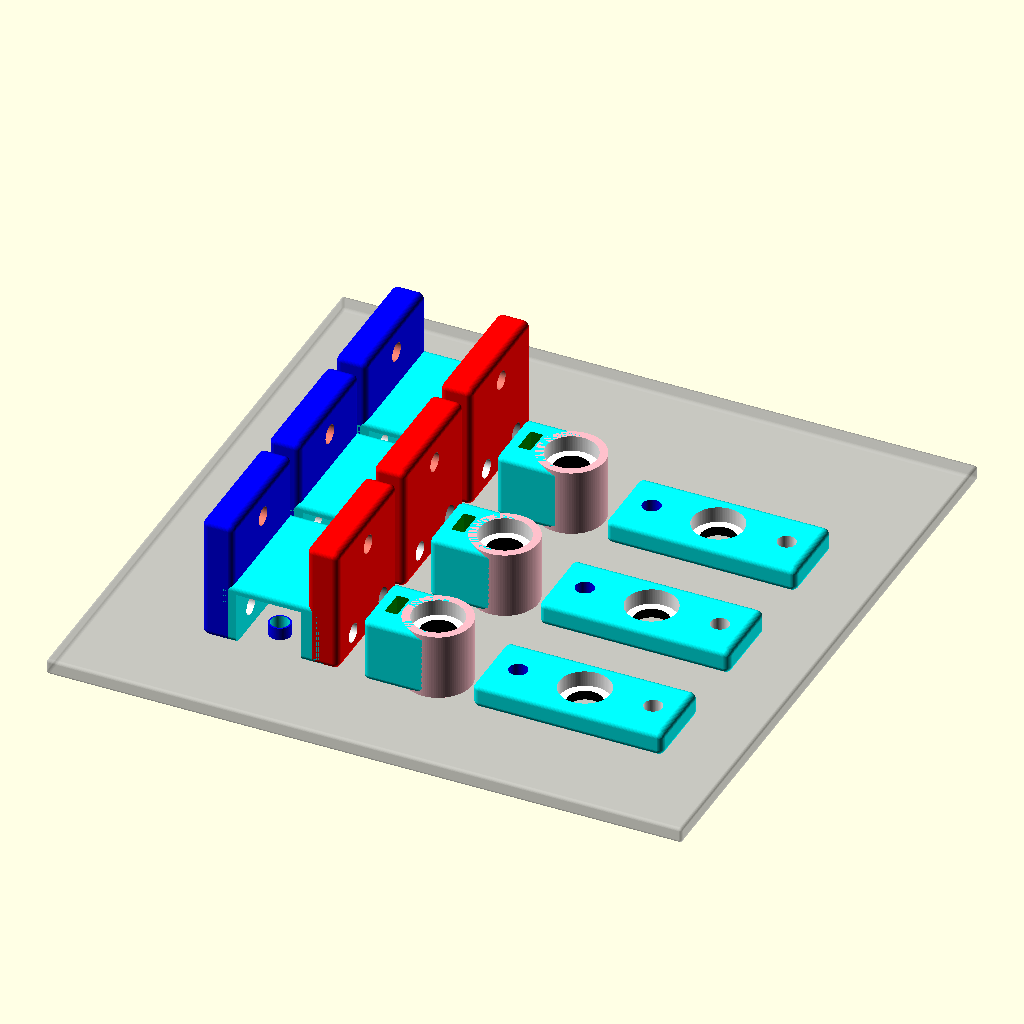
Cell 1: the model at its default parameters.
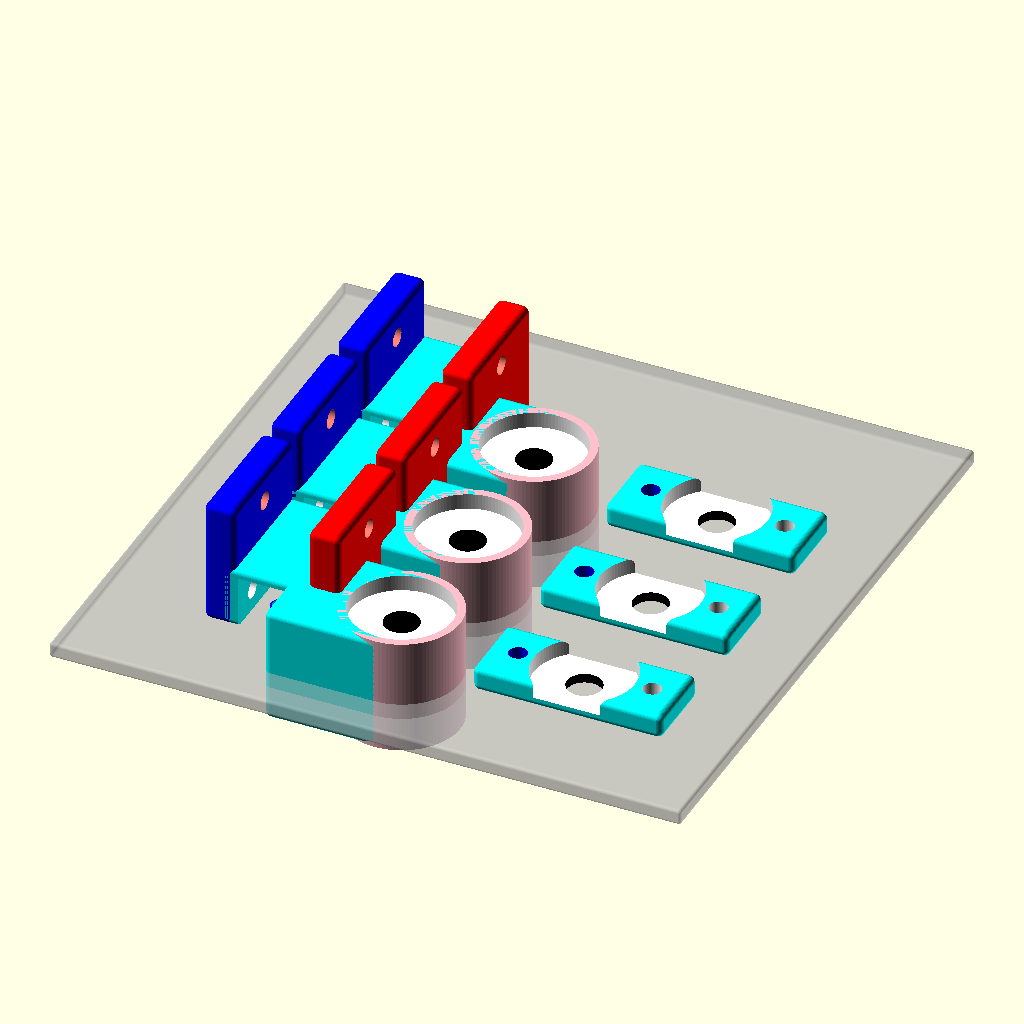
Cell 2: dia_625z = 32 (everything else at default).
All cells are drawn from the same view direction (rotation 55°, 0°, 25°, orthographic, colour scheme Cornfield), but the view is re-fitted for each cell, so position and scale can differ between cells as well as the parameter.
OpenSCAD source file scad/bed_pivots.scad:
/////////////////////////////////////////////////////////////////////////////////////////////////////////
// bed_pivots.scad --  z-axis bed rotatable bed mounts for independent z motor bed leveling
/////////////////////////////////////////////////////////////////////////////////////////////////////////
// Created: 1/29/2017
/////////////////////////////////////////////////////////////////////////////////////////////////////////
// Last Update: 8/19/2018
/////////////////////////////////////////////////////////////////////////////////////////////////////////
// 1/15/17	- Added bearing pivot style carriage & 2040 mounts for multi-motor leveling
// 1/29/17	- Added pivot version using just a M5 screw
//			  Made separate scad file for this and removed them from corexy-z-axis.scad
//			  Added roounded version of the center pivot
// 1/30/17	- Fixed M5 round version
// 2/5/17	- Added a spacer for the center_pivot to allow it to rotate in the makerslide carriage plate
// 8/19/19	- OpenSCAD 2018.06.01 for $preview, added 200x200 bed in preview
////////////////////////////////////////////////////////////////////////////////////////////////////////
include <inc/screwsizes.scad>
use <inc/nema17.scad>	// https://github.com/mtu-most/most-scad-libraries
use <inc/cubeX.scad>	// http://www.thingiverse.com/thing:112008
$fn=50;
///////////////////////////////////////////////////////////////////////////////////////////////////////
dia_625z = 16;	// diameter of a 625z
layer = 0.2;	// printed layer thickness
///////////////////////////////////////////////////////////////////////////////////////////////////////////

z_pivots(3,1,1);	// arg1: Quanity ; Arg2: 0 for M5 pivots, 1 for 625z bearing pivots ; Arg3: 1 for round, 0 - square
//spacer_pivot(6);

///////////////////////////////////////////////////////////////////////////////////////////////////////////////

module z_pivots(Qty,Bearing=0,Round=1) {
	if($preview) %translate([-40,-30,-5]) cubeX([200,200,5]);
	for(i=[0:Qty-1]){
		translate([0,i*45,15]) z_pivot_2040(Bearing,1);
		if(Round)
			translate([75,i*45+20,21]) rotate([180,90,0]) center_pivot2(Bearing);
		else
			translate([45,i*45,0]) center_pivot(Bearing); // non-rounded version
		if(Bearing) translate([80,i*45,0])z_pivot_carriage();
		translate([15,i*45+10,0]) spacer_pivot();
	}
}

//////////////////////////////////////////////////////////////////////////////////////////////////////////////

module z_pivot_carriage() { // 3 625 bearing pivot mounts on the makerslide carriage
	difference() {
		color("cyan") cubeX([60,24,8],2);
		bearing_hole2(30,12,3,1);
		translate([9,12,-2]) color("blue") cylinder(h=20,d=screw5,$fn=100);
		translate([51.5,12,-2]) color("white") cylinder(h=20,d=screw5,$fn=100);
	}
}

//////////////////////////////////////////////////////////////////////////////////////////////////////////////

module z_pivot_2040(Bearing=1,RoundPivot=1) { // 3 625 bearing pivot mounts on the 2040 holding the bed
	difference() {
		translate([0,0,-15]) color("cyan") cubeX([35,40,20],2);
		translate([5.75,-2,-23]) color("cyan") cube([20.5,45,25]);
		if(RoundPivot) 
			side_screws_2040(16.5);
		else
			side_screws_2040(20);
	}
	difference() {
		translate([-5,0,-15]) color("blue") cubeX([10,40,40],2);
		if(RoundPivot) 
			side_screws_2040(16.5);
		else
			side_screws_2040(20);
	}
	difference() {
		translate([28,0,-15]) color("red") cubeX([10,40,40],2);
		if(RoundPivot) 
			side_screws_2040(16.5);
		else
			side_screws_2040(20);
	}
	if(!RoundPivot) // test center_pivot, should never need to tilt this far
		if($preview) %translate([6,19.7,5.5]) rotate([45,0,0]) center_pivot(Bearing);
	else
		if($preview) %translate([6,9.7,6.5]) center_pivot2(Bearing);
}

////////////////////////////////////////////////////////////////////////////////////////////////////////////////

module center_pivot(Bearing=0) {
	if(Bearing) {
		difference() {
			color("cyan") cubeX([dia_625z+5,dia_625z+5,dia_625z+15],2);
			translate([-10,dia_625z/2+2.5,dia_625z/2+2]) rotate([0,90,0]) bearing_hole2(0,0,0,1);
			translate([30,dia_625z/2+2.5,dia_625z/2+2]) rotate([0,-90,0]) bearing_hole2(0,0,0,1);
			translate([dia_625z/2+2.5,dia_625z/2+2.5,dia_625z-3]) color("yellow") cylinder(h=40,d=screw5,$fn=100);
			translate([-5,dia_625z/2-2,dia_625z/2+13]) color("green") cube([40,8.6,4]);
		}
	} else {
		difference() {
			color("cyan") cubeX([dia_625z+5,dia_625z+5,dia_625z+15],2);
			translate([-10,dia_625z/2+2.5,dia_625z/2+2]) rotate([0,90,0]) bearing_hole2();
			translate([30,dia_625z/2+2.5,dia_625z/2+2]) rotate([0,-90,0]) bearing_hole2();
			translate([dia_625z/2+2.5,dia_625z/2+2.5,dia_625z-3]) color("yellow") cylinder(h=40,d=screw5,$fn=100);
			translate([-5,dia_625z/2-2,dia_625z/2+13]) color("green") cube([40,8.6,4]);
		}
	}
	screw_hole_spport(dia_625z/2+2.5,dia_625z/2+2.5,dia_625z/2+17);
}

////////////////////////////////////////////////////////////////////////////////////////////////////////////////

module center_pivot2(Bearing) {
	difference() {
		translate([0,0,dia_625z/2]) color("cyan") cubeX([dia_625z+5,dia_625z+5,dia_625z+5],2);
		double_bearing_mount_hole(Bearing);
		translate([dia_625z/2+2.5,dia_625z/2+2.5,dia_625z-3]) color("yellow") cylinder(h=40,d=screw5,$fn=100);
		translate([-5,dia_625z/2-2,dia_625z/2+13]) color("green") cube([40,8.6,4]);
	}
	double_bearing_mount(Bearing);
	//screw_hole_spport(dia_625z/2+2.5,dia_625z/2+2.5,dia_625z/2+13-layer);
}

////////////////////////////////////////////////////////////////////////////////////////////////////////////////

module spacer_pivot(Qty=1) { // a little spacer to make it pivotable on the makerslide carriage plate,
	for(i=[0:Qty-1]){		 //	uses excentric hole
		translate([0,i*10,0]) difference() {
			color("blue") cylinder(h=4,d=6.8,$fn=100);
			translate([0,0,-2]) color("cyan") cylinder(h=10,d=screw5,$fn=100);
		}
	}
}

////////////////////////////////////////////////////////////////////////////////////////////////////////////////

module screw_hole_spport(X,Y,Z) { // support the bottom of the carriage side M5 hole on the center pivot
	translate([X,Y,Z]) color("pink") cylinder(h=layer,d=screw5hd);
}

///////////////////////////////////////////////////////////////////////////////////////////////////////////////

module double_bearing_mount(Bearing) {
	difference() {
		translate([0,dia_625z/2+2.5,dia_625z/2+2]) rotate([0,90,0])
			color("pink") cylinder(h=dia_625z+5,d=dia_625z+5,$fn=100);
		translate([-10,dia_625z/2+2.5,dia_625z/2+2]) rotate([0,90,0]) bearing_hole2(0,0,0,Bearing);
		translate([30,dia_625z/2+2.5,dia_625z/2+2]) rotate([0,-90,0]) bearing_hole2(0,0,0,Bearing);
		translate([dia_625z/2+2.5,dia_625z/2+2.5,dia_625z-3]) color("yellow") cylinder(h=40,d=screw5,$fn=100);
	}
}

///////////////////////////////////////////////////////////////////////////////////////////////////////////////

module double_bearing_mount_hole() {
	translate([-10,dia_625z/2+2.5,dia_625z/2+2]) rotate([0,90,0]) bearing_hole2(0,0,0,1);
	translate([30,dia_625z/2+2.5,dia_625z/2+2]) rotate([0,-90,0]) bearing_hole2(0,0,0,1);
}

///////////////////////////////////////////////////////////////////////////////////////////////////////////////

module side_screws_2040(PivotZpos=20) {
	translate([-7,10,-8]) rotate([0,90,0]) color("white") cylinder(h=50,d=screw5,$fn=100);
	translate([-7,30,-8]) rotate([0,90,0]) color("gray") cylinder(h=50,d=screw5,$fn=100);
	translate([-7,20,PivotZpos]) rotate([0,90,0]) color("salmon") cylinder(h=50,d=screw5,$fn=100); // pivot
}

///////////////////////////////////////////////////////////////////////////////////////////////////////////////

module bearing_hole2(Xpos=0,Ypos=0,Zpos=0,Bearing=0) {
	if(Bearing) {
		translate([Xpos,Ypos,Zpos]) color("white") cylinder(h=15,d=dia_625z,$fn=100);
		translate([Xpos,Ypos,-2]) color("black") cylinder(h=30,d=screw5hd,$fn=100);
	} else {
		translate([Xpos,Ypos,-2]) color("black") cylinder(h=30,d=screw5,$fn=100);
	}
}

//////////////////////////////////////////////////////////////////////////////////////////////////////////////////
Customizer parameters (derived from the source; name, type, default, range or options):
dia_625z: number, default 16
layer: number, default 0.2
